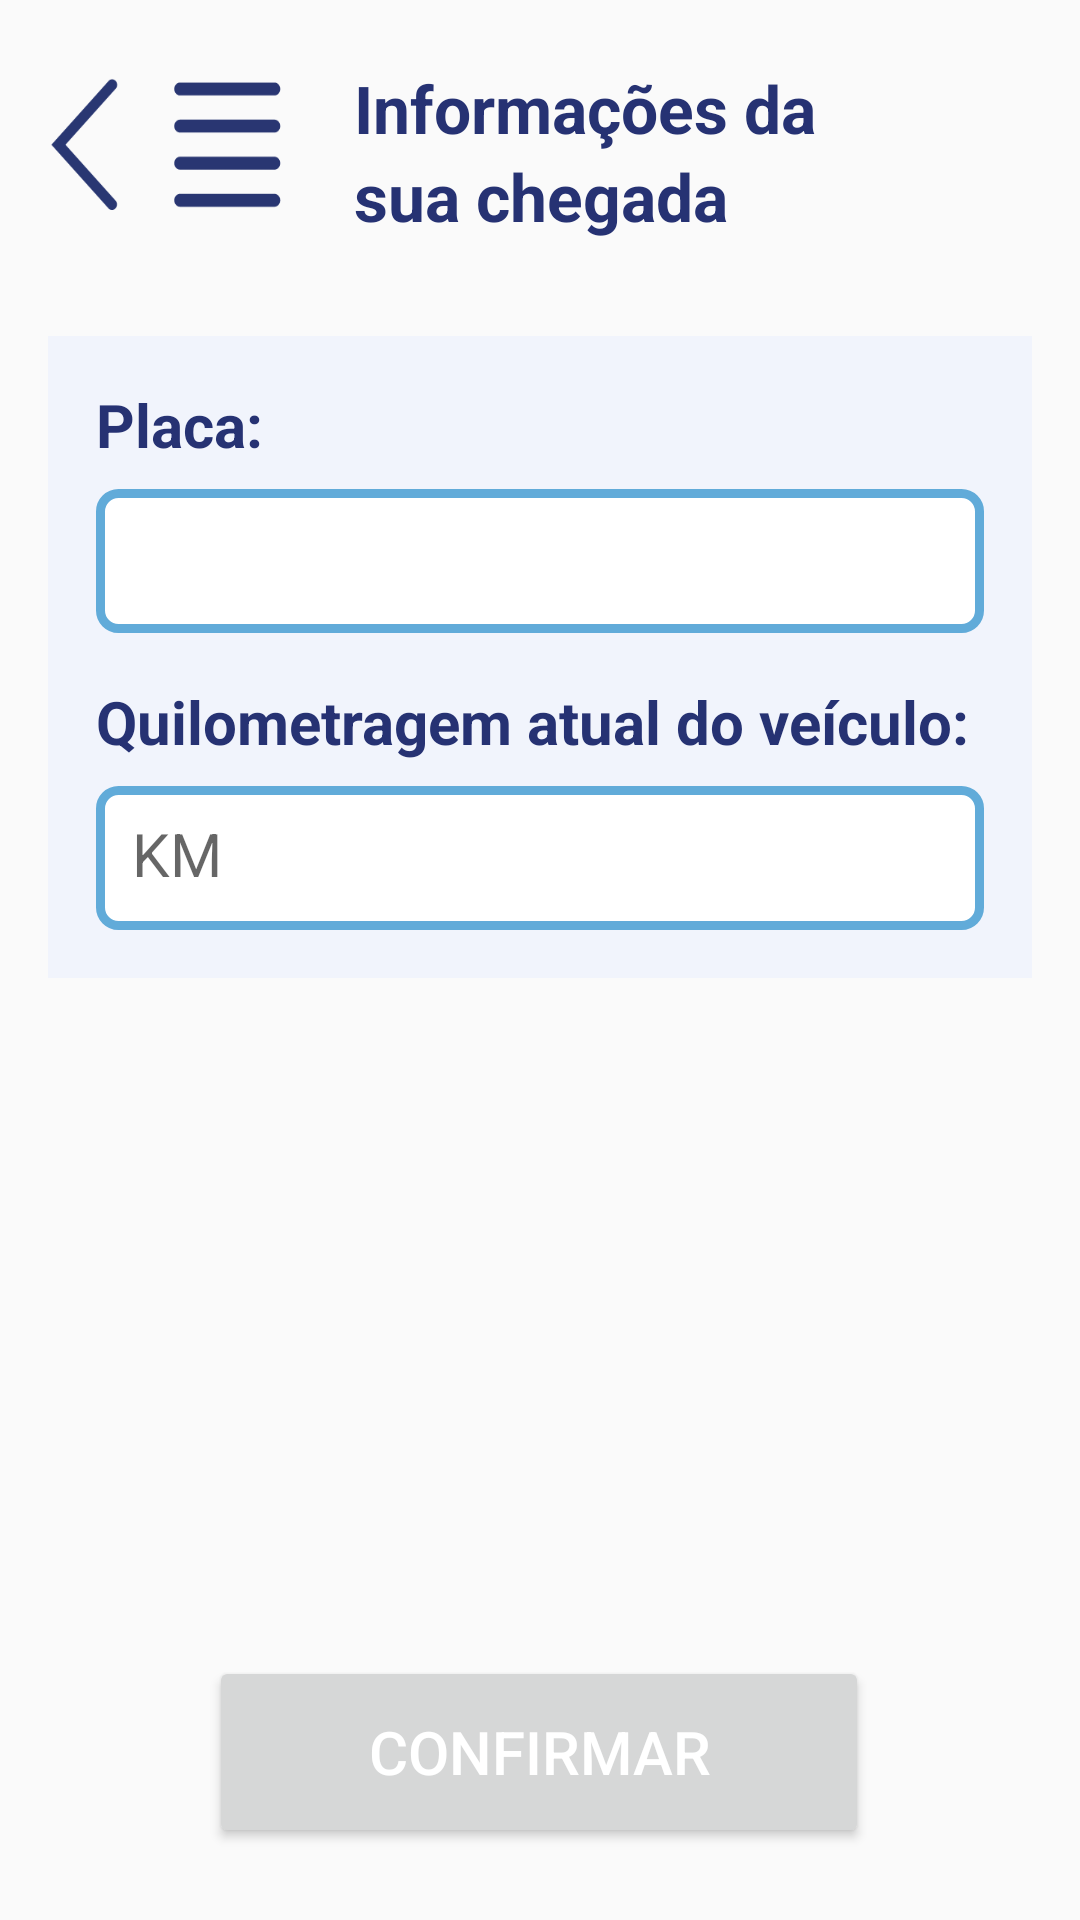

The Android layout XML behind this screen, and the referenced resources:
<!-- AndroidManifest.xml: application theme Theme.Motorista_MKV -->
<!-- res/layout/activity_arrival.xml -->
<?xml version="1.0" encoding="utf-8"?>
<androidx.constraintlayout.widget.ConstraintLayout xmlns:android="http://schemas.android.com/apk/res/android"
    xmlns:app="http://schemas.android.com/apk/res-auto"
    xmlns:tools="http://schemas.android.com/tools"
    android:layout_width="match_parent"
    android:layout_height="match_parent"
    tools:context=".motorista.ArrivalActivity">

    

    <TextView
        android:id="@+id/tvTitulo3"
        android:layout_width="wrap_content"
        android:layout_height="wrap_content"
        android:text="sua chegada"
        android:textColor="@color/azul_escuro"
        android:textSize="22sp"
        android:textStyle="bold"
        app:layout_constraintBottom_toBottomOf="@+id/backArrivalButton"
        app:layout_constraintStart_toStartOf="@+id/tvTitulo11" />

    <TextView
        android:id="@+id/tvTitulo11"
        android:layout_width="0dp"
        android:layout_height="wrap_content"
        android:layout_marginStart="8dp"
        android:layout_marginEnd="8dp"
        android:text="Informações da"
        android:textColor="@color/azul_escuro"
        android:textSize="22sp"
        android:textStyle="bold"
        app:layout_constraintBottom_toTopOf="@+id/tvTitulo3"
        app:layout_constraintEnd_toEndOf="parent"
        app:layout_constraintHorizontal_bias="0.5"
        app:layout_constraintStart_toEndOf="@+id/backArrivalButton" />

    <LinearLayout
        android:id="@+id/linearLayout2"
        android:layout_width="0dp"
        android:layout_height="wrap_content"
        android:layout_marginStart="16dp"
        android:layout_marginTop="32dp"
        android:layout_marginEnd="16dp"
        android:background="@color/azul_claroFundo"
        android:orientation="vertical"
        android:padding="16dp"
        app:layout_constraintEnd_toEndOf="parent"
        app:layout_constraintStart_toStartOf="parent"
        app:layout_constraintTop_toBottomOf="@+id/backArrivalButton">

        
        <TextView
            android:id="@+id/textPlaca"
            android:layout_width="wrap_content"
            android:layout_height="wrap_content"
            android:text="Placa:"
            android:textColor="@color/azul_escuro"
            android:textSize="20sp"
            android:textStyle="bold" />

        <AutoCompleteTextView
            android:id="@+id/plateAutoCompleteTextView"
            android:layout_width="match_parent"
            android:layout_height="48dp"
            android:layout_marginTop="8dp"
            android:background="@drawable/edittext_background"
            android:padding="12dp"
            android:textSize="20sp"
            app:layout_constraintStart_toStartOf="parent"
            app:layout_constraintTop_toBottomOf="@+id/textPlaca" />

        
        <TextView
            android:id="@+id/kmLabel"
            android:layout_width="wrap_content"
            android:layout_height="wrap_content"
            android:layout_marginTop="16dp"
            android:text="Quilometragem atual do veículo:"
            android:textColor="@color/azul_escuro"
            android:textSize="20sp"
            android:textStyle="bold" />

        <EditText
            android:id="@+id/kmArrival"
            android:layout_width="match_parent"
            android:layout_height="48dp"
            android:layout_marginTop="8dp"
            android:background="@drawable/edittext_background"
            android:hint="KM"
            android:imeOptions="actionDone"
            android:inputType="numberDecimal"
            android:padding="12dp"
            android:textSize="20sp" />

    </LinearLayout>

    
    <Button
        android:id="@+id/saveArrivalButton"
        android:layout_width="220dp"
        android:layout_height="64dp"
        android:layout_marginBottom="24dp"
        android:text="Confirmar"
        android:textColor="@color/white"
        android:textSize="20sp"
        app:layout_constraintBottom_toBottomOf="parent"
        app:layout_constraintEnd_toEndOf="parent"
        app:layout_constraintHorizontal_bias="0.497"
        app:layout_constraintStart_toStartOf="parent" />
    
    <Button
        android:id="@+id/backArrivalButton"
        android:layout_width="110dp"
        android:layout_height="64dp"
        android:layout_marginTop="16dp"
        android:background="@drawable/voltar_menu"
        app:layout_constraintStart_toStartOf="parent"
        app:layout_constraintTop_toTopOf="parent" />
    

    <FrameLayout
        android:id="@+id/successOverlay"
        android:layout_width="match_parent"
        android:layout_height="match_parent"
        android:background="#80000000"
        android:elevation="10dp"
        android:gravity="center"
        android:visibility="gone">

        <ImageView
            android:id="@+id/successGif"
            android:layout_width="150dp"
            android:layout_height="150dp"
            android:layout_gravity="center"
            android:src="@drawable/thumbs_up" />
    </FrameLayout>

</androidx.constraintlayout.widget.ConstraintLayout>
<!-- resources referenced by this layout -->
<resources>
  <color name="azul_claroFundo">#f1f4fc</color>
  <color name="azul_escuro">#263273</color>
  <color name="white">#FFFFFFFF</color>
  <!-- drawable edittext_background (drawable) -->
  <?xml version="1.0" encoding="utf-8"?>
  <shape xmlns:android="http://schemas.android.com/apk/res/android">
      <solid android:color="#FFFFFF"/> 
      <corners android:radius="6dp"/> 
      <stroke
          android:width="3dp"
          android:color="#61ABD9"/> 
  </shape>
  <!-- drawable voltar_menu: png bitmap (drawable, 2036 bytes) -->
  <style name="Theme.Motorista_MKV" parent="Theme.AppCompat.DayNight.NoActionBar">
          
          <item name="colorPrimary">@color/purple_500</item>
          <item name="colorPrimaryVariant">@color/azul_escuro</item>
          <item name="colorPrimaryContainer">@color/azul_escuro</item>
          <item name="colorOnPrimary">@color/white</item>
          
          <item name="colorSecondary">@color/teal_200</item>
          <item name="colorSecondaryVariant">@color/teal_700</item>
          <item name="colorOnSecondary">@color/white</item>
          
          <item name="android:statusBarColor">?attr/colorPrimaryVariant</item>
          
          <item name="colorSurface">@color/white</item>
          <item name="colorOnSurface">@color/black</item>
      </style>
  <color name="purple_500">#FF6200EE</color>
  <color name="teal_200">#FF03DAC5</color>
  <color name="teal_700">#FF018786</color>
  <color name="black">#FF000000</color>
</resources>
